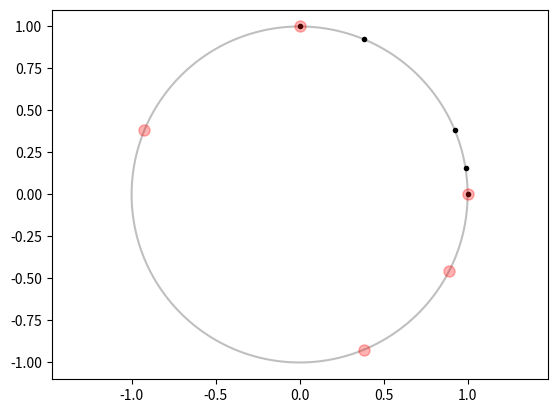

Here is the Python script that generated this plot:

import numpy as np
import matplotlib.pyplot as plt


def slerp1(p0, p1, t):
    # This function assumes p0, p1 and t are 1-d.

    p0 = np.asarray(p0)
    p1 = np.asarray(p1)
    t = np.asarray(t)

    omega = np.arccos(np.dot(p0, p1))
    t = t.reshape(-1, 1)
    z = (np.sin((1 - t)*omega)*p0 + np.sin(t*omega)*p1) / np.sin(omega)

    return z


def slerp2(p0, p1, t):
    # This version assumes p0 and p1 are 1-d, but
    # t can be n-d.  The return value has shape
    #    t.shape + (len(p0),).

    p0 = np.asarray(p0)
    p1 = np.asarray(p1)
    t = np.asarray(t)

    omega = np.arccos(np.dot(p0, p1))
    t = np.asarray(t)
    shp = t.shape
    t = t.reshape(-1, 1)
    z = (np.sin((1 - t)*omega)*p0 + np.sin(t*omega)*p1) / np.sin(omega)

    return z.reshape(shp + (len(p0),))


def slerp3(p0, p1, t):
    # This version assumes p0 and p1 are 1-d, but
    # t can be n-d.  The return value has shape
    #    t.shape + (len(p0),).

    p0 = np.asarray(p0)
    p1 = np.asarray(p1)
    t = np.asarray(t)

    omega = 2*np.pi - np.arccos(np.dot(p0, p1))
    t = np.asarray(t)
    shp = t.shape
    t = t.reshape(-1, 1)
    z = (np.sin((1 - t)*omega)*p0 + np.sin(t*omega)*p1) / np.sin(omega)

    return z.reshape(shp + (len(p0),))


p0 = np.array([1, 0])
p1 = np.array([0, 1])
t = np.array([0, 0.1, 0.25, 0.75, 1])
s2 = slerp2(p0, p1, t)
s3 = slerp3(p0, p1, t)

theta = np.linspace(0, 2*np.pi, 400)
plt.plot(np.cos(theta), np.sin(theta), 'k', alpha=0.25)
plt.plot(s2[:,0], s2[:, 1], 'k.')
plt.plot(s3[:,0], s3[:, 1], 'ro', alpha=0.3, markersize=8)
plt.axis('equal')
plt.show()
